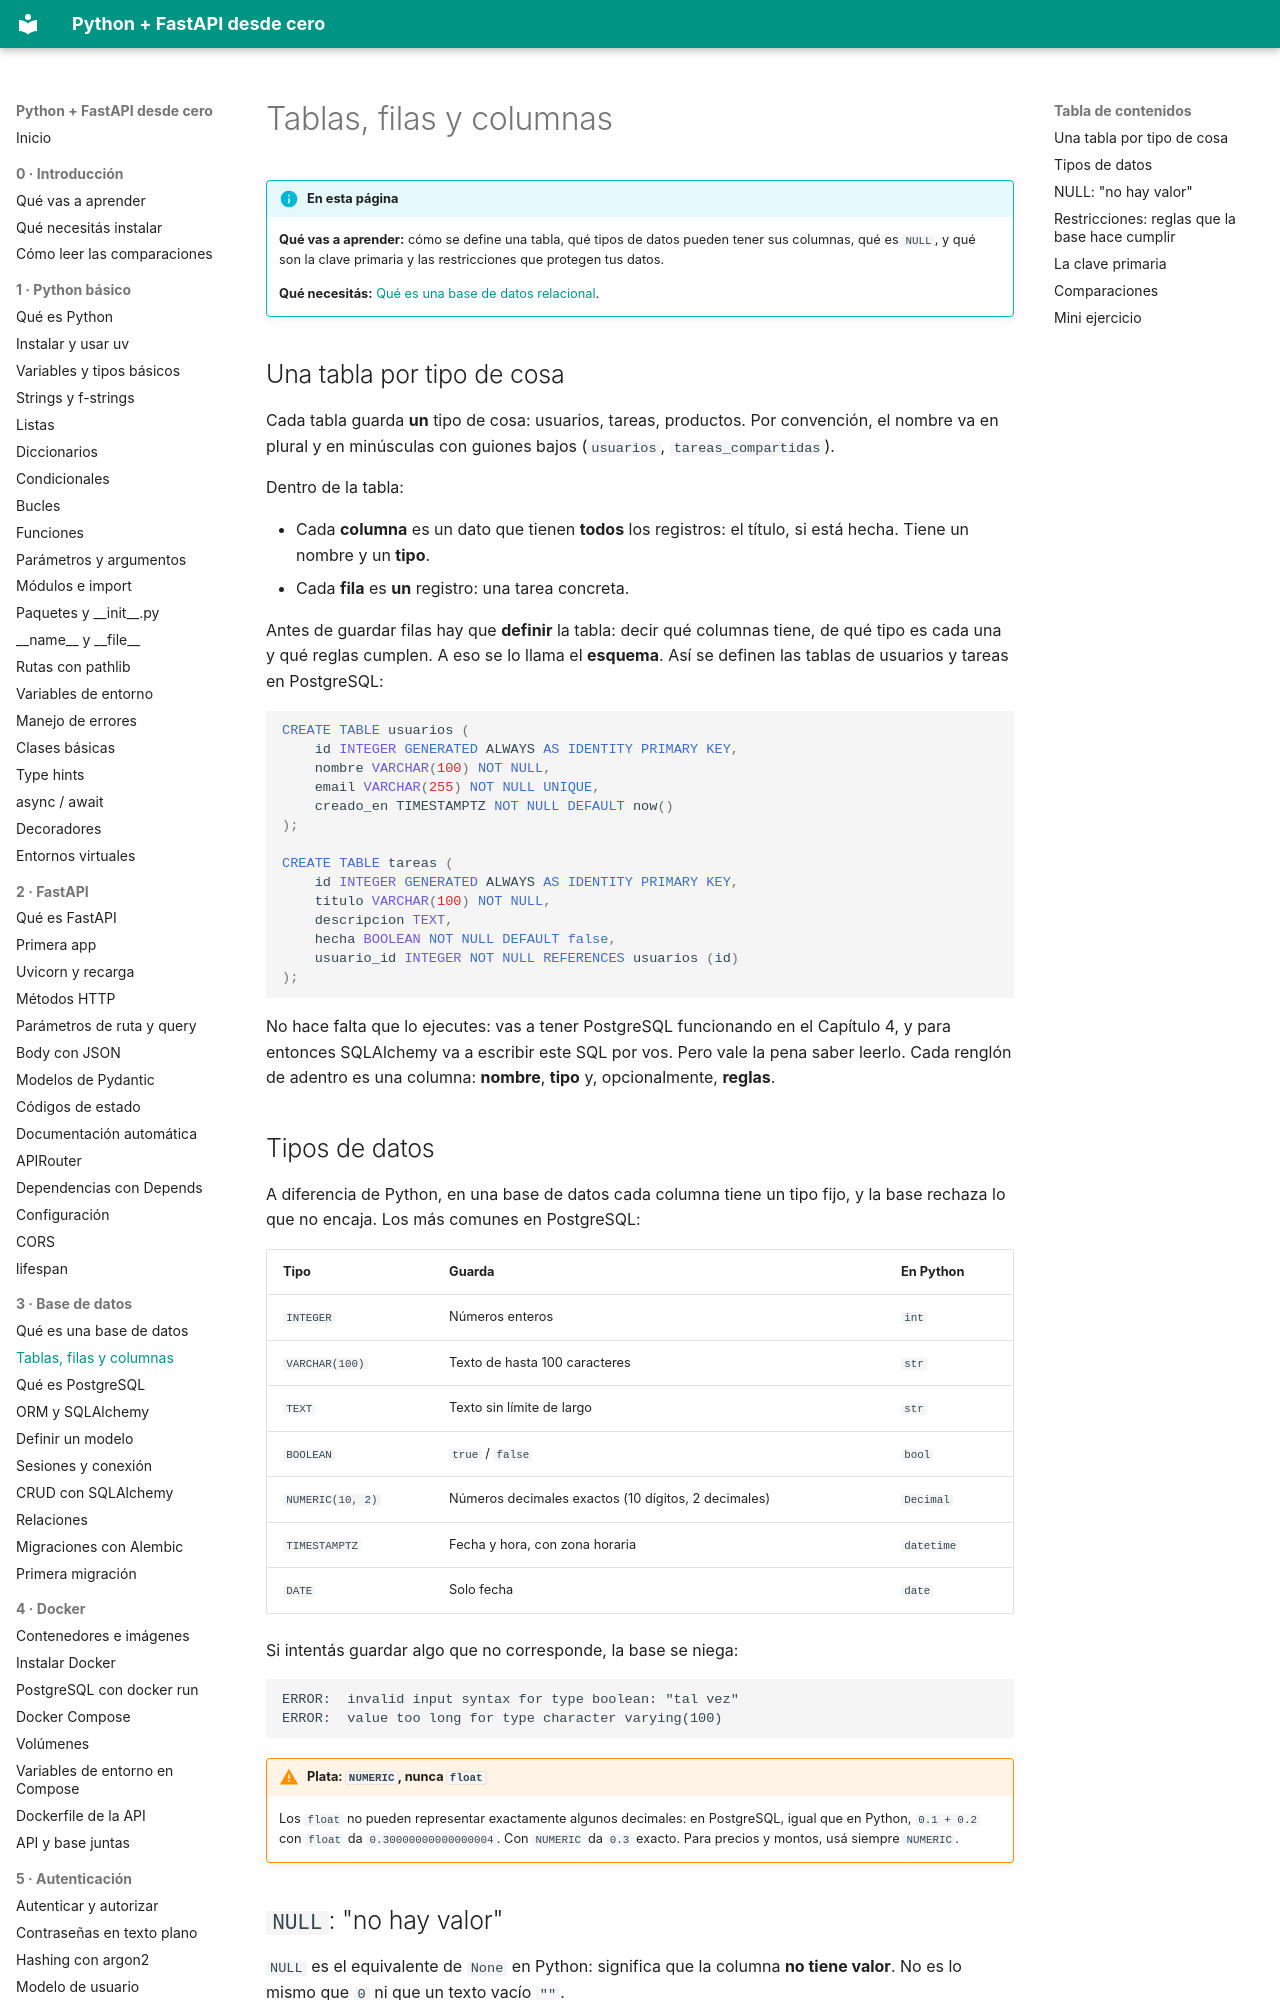

repository: villalb4/python-MkDocs · page: base-de-datos/02-tablas-filas-columnas/index.html · generator: mkdocs

# Tablas, filas y columnas

!!! info "En esta página"

    **Qué vas a aprender:** cómo se define una tabla, qué tipos de datos pueden tener sus columnas, qué es `NULL`, y qué son la clave primaria y las restricciones que protegen tus datos.

    **Qué necesitás:** [Qué es una base de datos relacional](01-que-es-una-base-de-datos.md).

## Una tabla por tipo de cosa

Cada tabla guarda **un** tipo de cosa: usuarios, tareas, productos. Por convención, el nombre va en plural y en minúsculas con guiones bajos (`usuarios`, `tareas_compartidas`).

Dentro de la tabla:

- Cada **columna** es un dato que tienen **todos** los registros: el título, si está hecha. Tiene un nombre y un **tipo**.
- Cada **fila** es **un** registro: una tarea concreta.

Antes de guardar filas hay que **definir** la tabla: decir qué columnas tiene, de qué tipo es cada una y qué reglas cumplen. A eso se lo llama el **esquema**. Así se definen las tablas de usuarios y tareas en PostgreSQL:

```sql
CREATE TABLE usuarios (
    id INTEGER GENERATED ALWAYS AS IDENTITY PRIMARY KEY,
    nombre VARCHAR(100) NOT NULL,
    email VARCHAR(255) NOT NULL UNIQUE,
    creado_en TIMESTAMPTZ NOT NULL DEFAULT now()
);

CREATE TABLE tareas (
    id INTEGER GENERATED ALWAYS AS IDENTITY PRIMARY KEY,
    titulo VARCHAR(100) NOT NULL,
    descripcion TEXT,
    hecha BOOLEAN NOT NULL DEFAULT false,
    usuario_id INTEGER NOT NULL REFERENCES usuarios (id)
);
```

No hace falta que lo ejecutes: vas a tener PostgreSQL funcionando en el Capítulo 4, y para entonces SQLAlchemy va a escribir este SQL por vos. Pero vale la pena saber leerlo. Cada renglón de adentro es una columna: **nombre**, **tipo** y, opcionalmente, **reglas**.

## Tipos de datos

A diferencia de Python, en una base de datos cada columna tiene un tipo fijo, y la base rechaza lo que no encaja. Los más comunes en PostgreSQL:

| Tipo | Guarda | En Python |
| --- | --- | --- |
| `INTEGER` | Números enteros | `int` |
| `VARCHAR(100)` | Texto de hasta 100 caracteres | `str` |
| `TEXT` | Texto sin límite de largo | `str` |
| `BOOLEAN` | `true` / `false` | `bool` |
| `NUMERIC(10, 2)` | Números decimales exactos (10 dígitos, 2 decimales) | `Decimal` |
| `TIMESTAMPTZ` | Fecha y hora, con zona horaria | `datetime` |
| `DATE` | Solo fecha | `date` |

Si intentás guardar algo que no corresponde, la base se niega:

```text
ERROR:  invalid input syntax for type boolean: "tal vez"
ERROR:  value too long for type character varying(100)
```

!!! warning "Plata: `NUMERIC`, nunca `float`"

    Los `float` no pueden representar exactamente algunos decimales: en PostgreSQL, igual que en Python, `0.1 + 0.2` con `float` da `0.30000000000000004`. Con `NUMERIC` da `0.3` exacto. Para precios y montos, usá siempre `NUMERIC`.

## `NULL`: "no hay valor"

`NULL` es el equivalente de `None` en Python: significa que la columna **no tiene valor**. No es lo mismo que `0` ni que un texto vacío `""`.

En la tabla `tareas`, `descripcion` no dice `NOT NULL`, así que puede quedar vacía. Para preguntar por ella se usa `IS NULL` (no `= NULL`, que no funciona):

```sql
SELECT titulo FROM tareas WHERE descripcion IS NULL;
```
